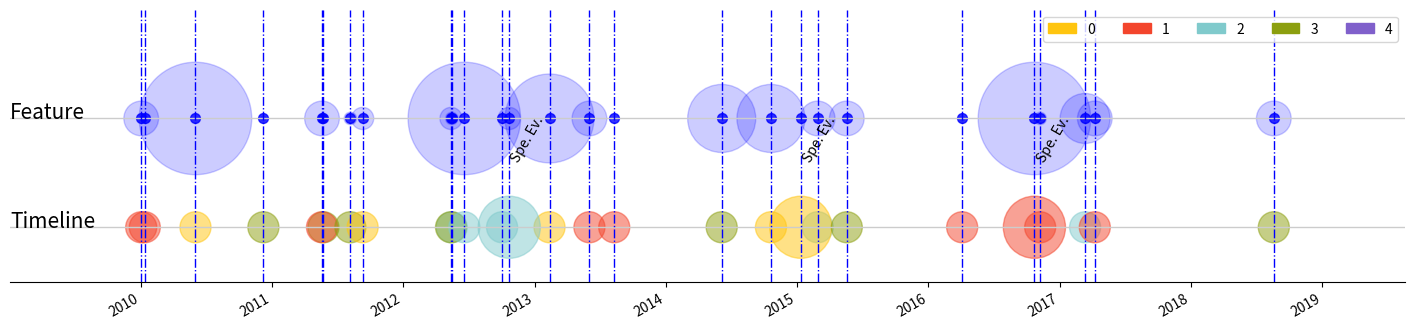

Reproduce this figure in Python.
#!/usr/bin/env python


from datetime import datetime, date, timedelta



def gen_date_list(beg, end):
	beg_date = datetime.strptime(beg, '%Y-%m-%d')
	end_date = datetime.strptime(end, '%Y-%m-%d')
	delta = end_date - beg_date

	days_list = []

	for i in range(delta.days + 1):
		this_date = beg_date + timedelta(days=i)
		days_list.append(datetime.strftime(this_date, '%Y-%m-%d'))

	print(days_list)


def gen_timeline(date_list):
	import matplotlib.patches as mpatches
	import matplotlib.pyplot as plt
	import random

	import pandas as pd
	import random

	import matplotlib.pyplot as plt

	def gen_rand_date():
	    year = random.randint(2010, 2018)
	    month = random.randint(1, 12)
	    day = random.randint(1, 28)
	    
	    return pd.to_datetime('%s-%s-%s' % (year, month, day))

	random.seed(4)
	n_events = random.randint(20, 50)

	data = pd.DataFrame({
	    "feature": [random.randint(1, 10) for x in range(n_events)],
	    "flag_special_event": [random.randint(1, 10) == 4 for x in range(n_events)],
	    "event_type": [random.randint(0, 312) % 4 for x in range(n_events)],
	    "date": [gen_rand_date() for _ in range(n_events)]
	})


	event_colors = {
	    0: '#ffc50f',
	    1: '#f3452c',
	    2: '#80cacc',
	    3: '#8c9f0f',
	    4: '#8060cb'}

	data['event_color'] = data['event_type'].apply(
	    lambda x: event_colors[x]).tolist()

	data = data[['date', 'event_type', 'event_color', 'feature', 'flag_special_event']]
	data.head(10)

	fig, ax = plt.subplots(1, 1)

	handles = []
	for label, color in event_colors.items():
	    handle = mpatches.Patch(
	        color=color, 
	        label=str(label))

	    handles.append(handle)
	    
	ax.legend(
	    handles=handles, 
	    ncol=len(handles))

	#Stile ticks
	fig.autofmt_xdate()
	fig.set_size_inches(18, 5)

	#Hide y axis 
	ax.yaxis.set_visible(False)
	ax.get_yaxis().set_ticklabels([])

	#Hide spines
	ax.spines['right'].set_visible(False)
	ax.spines['left'].set_visible(False)
	ax.spines['top'].set_visible(False)
	#
	#ax.xaxis.set_ticks_position('bottom')

	#Leave left/right marging on x-axis
	min_date = data['date'].min()
	max_date = data['date'].max()
	month_offset = pd.DateOffset(months=12)
	ax.set_xlim(min_date - month_offset, max_date + month_offset)

	#Limit y-range
	ax.set_ylim(.9, 1.4);

	#Time line
	timeline_y = 1
	ax.axhline(
	    timeline_y,
	    linewidth=1,
	    color='#CCCCCC')
	ax.annotate(
	    'Timeline', 
	    (min_date - month_offset, timeline_y),
	    fontsize=15)

	#Feature line
	feature_line_y = 1.2
	ax.axhline(
	    feature_line_y, 
	    linewidth=1,
	    c='#CCCCCC')

	ax.annotate(
	    'Feature', 
	    (min_date - month_offset, feature_line_y),
	    fontsize=15)

	fig.set_size_inches(18, 4)

	dot_size = 500
	dot_special_scale = 2

	s = (
	    data['flag_special_event'].astype(int) + 1
	) ** dot_special_scale * dot_size

	ax.scatter(
	    data['date'].tolist(),
	    [1] * data.shape[0],
	    c=data['event_color'].tolist(),
	    s=s,
	    marker='o',
	    linewidth=1,
	    alpha=.5)

	for idx, row_data in data.iterrows():
	    if row_data['flag_special_event'] == True:
	        ax.annotate(
	            'Spe. Ev.', 
	            (row_data['date'], 1.12),
	            rotation=60)
	#fig.set_size_inches(18, 4)

	ax.scatter(
	    data['date'].values,
	    [feature_line_y] * data.shape[0],
	    c='b',
	    alpha=.2,
	    s=data['feature'].values ** 4)

	ax.scatter(
	    data['date'].values,
	    [feature_line_y] * data.shape[0],
	    c='b',
	    alpha=.8,
	    s=50)


	for idx, row_data in data.iterrows():
	    ax.axvline(
	        row_data['date'], 
	        linewidth=1,
	        c='b',
	        linestyle='-.')
	    
	#fig.set_size_inches(18, 4)
	fig.savefig('timeline.png', format='png')




def main():
	date_list = gen_date_list('2020-03-01', '2020-04-07')
	gen_timeline(date_list)


if __name__ == '__main__':
	main()